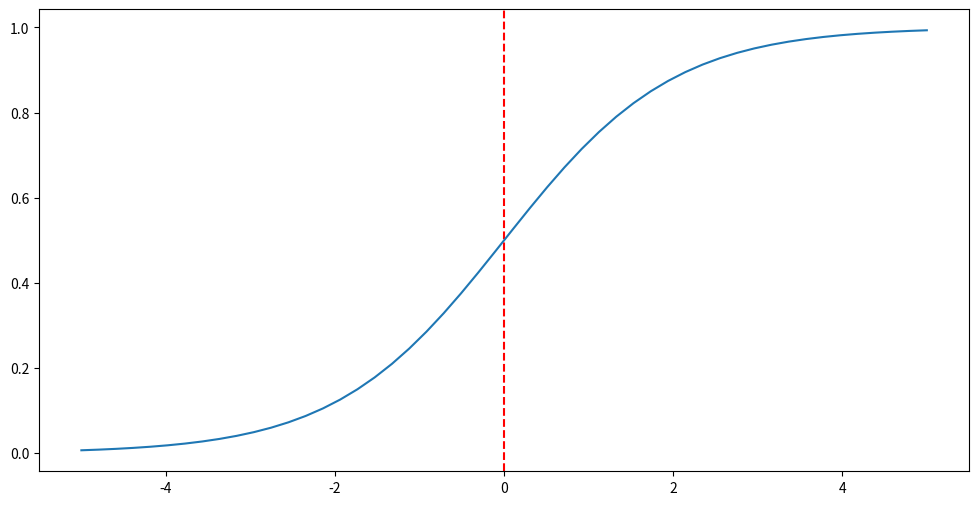

The script that saved this image:
import numpy as np
import matplotlib.pyplot as plt

def sigmoid(x):
    return 1/(1 + np.exp(-x))

x = np.linspace(-5, 5)
y = sigmoid(x)

plt.figure(figsize=(12,6))
plt.axvline(x=0 , c='r', ls='--' )
#plt.axhline(y=0.5 , c='b', ls='-.')
plt.plot(x, y);